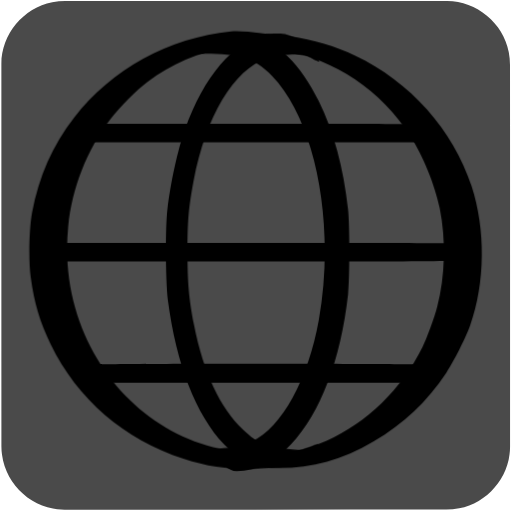
t = 0.00 s
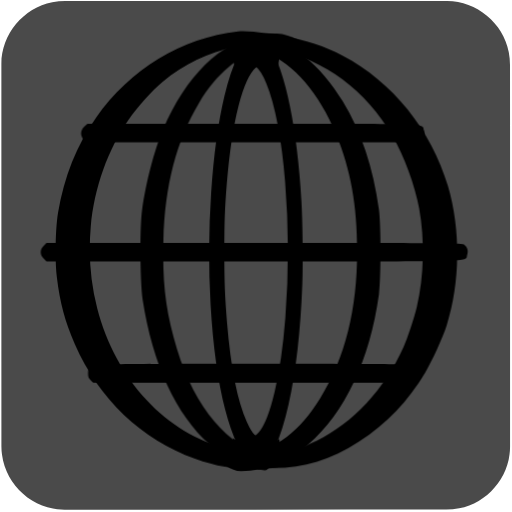
t = 0.04 s
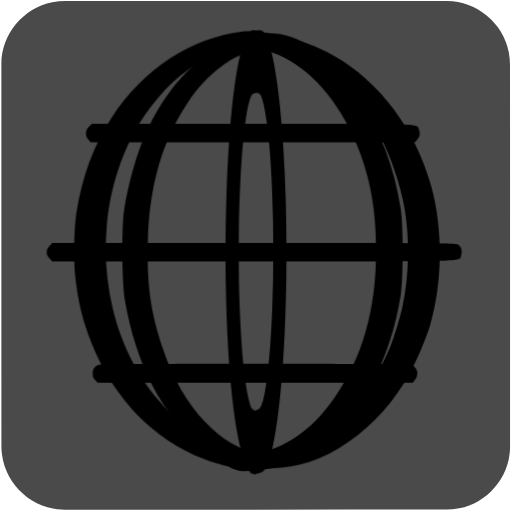
t = 0.07 s
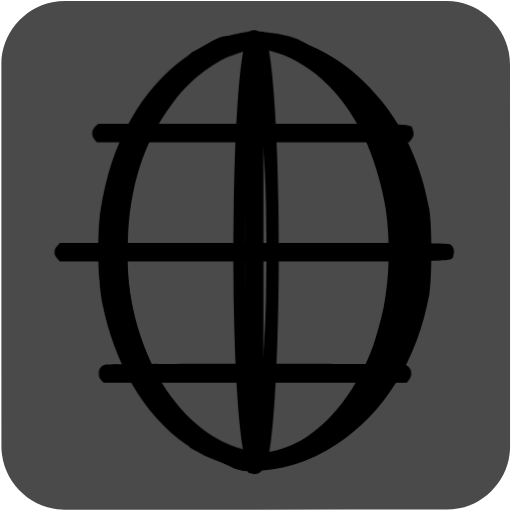
t = 0.10 s
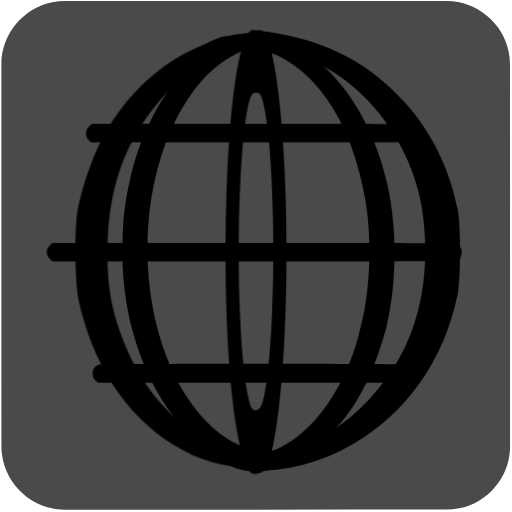
t = 0.14 s
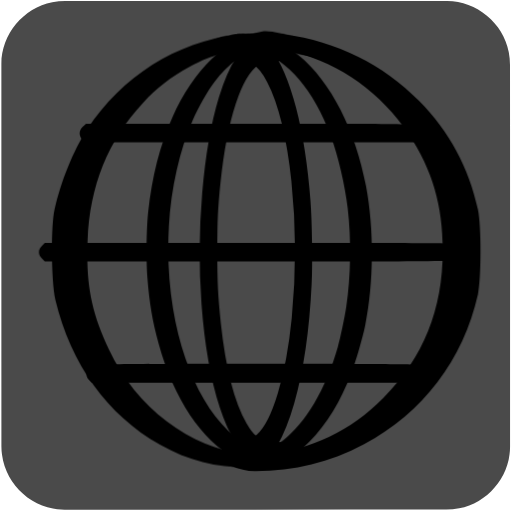
t = 0.17 s

The animated SVG that drew these frames (rendered in a browser with its animation timeline set to each time). Animation: 14 CSS @keyframes rules; one cycle of 0.20 s, repeats indefinitely.

<svg id="world" xmlns="http://www.w3.org/2000/svg" viewBox="0 0 500 500" width="500" height="500" shape-rendering="geometricPrecision" text-rendering="geometricPrecision">
  <style>
    @keyframes world_line1_animation__ts{0%,to{transform:translate(246.924172px,129.92035px) scale(1,1)}50%{transform:translate(246.924172px,129.92035px) scale(.9,1)}}@keyframes world_line2_animation__ts{0%,to{transform:translate(248.290036px,246.261899px) scale(1,1)}50%{transform:translate(248.290036px,246.261899px) scale(.9,1)}}@keyframes world_line3_animation_f_o{0%,35%,65%,to{fill-opacity:0}45%,55%{fill-opacity:1}}@keyframes world_line4_animation__ts{0%,to{transform:translate(249.069677px,364.462559px) scale(1,1)}50%{transform:translate(249.069677px,364.462559px) scale(.9,1)}}@keyframes world_line5_animation__ts{0%{transform:translate(298px,243.927345px) scale(1,1)}to{transform:translate(298px,243.927345px) scale(.5,1)}}@keyframes world_line6_animation1__to{0%,25%{transform:translate(240.412147px,305.907711px)}50%{transform:translate(240.412147px,293.907711px)}75%,to{transform:translate(240.412147px,305.522139px)}}@keyframes world_line6_animation2__ts{0%,to{transform:scale(1,1.25)}25%,75%{transform:scale(.25,1.25)}50%{transform:scale(.1,1)}}@keyframes world_line6_animation3_s_w{0%,to{stroke-width:0}25%,75%{stroke-width:20}50%{stroke-width:100}}@keyframes world_line7_animation1__to{0%,25%{transform:translate(259.552204px,307.410952px)}50%{transform:translate(259.552204px,295.410952px)}75%,to{transform:translate(259.552204px,307.399054px)}}@keyframes world_line7_animation2__ts{0%,to{transform:scale(1,1.25)}25%,75%{transform:scale(.25,1.25)}50%{transform:scale(.1,1)}}@keyframes world_line7_animation3_s_w{0%,to{stroke-width:0}25%,75%{stroke-width:20}50%{stroke-width:100}}@keyframes world_line8_animation__ts{0%{transform:translate(213px,246.186959px) scale(1,1)}80%,to{transform:translate(213px,246.186959px) scale(2,1)}}@keyframes world_line9_animation__ts{0%{transform:translate(218px,247.460563px) scale(1,1)}to{transform:translate(218px,247.460563px) scale(.5,1)}}@keyframes world_line10_animation__ts{0%{transform:translate(293px,246.740132px) scale(1,1)}to{transform:translate(293px,246.740132px) scale(2,1)}}#world{pointer-events:all}#world:hover #world_line1_animation{animation:world_line1_animation__ts 200ms linear infinite normal forwards}#world:hover #world_line2_animation{animation:world_line2_animation__ts 200ms linear infinite normal forwards}#world:hover #world_line3_animation{animation:world_line3_animation_f_o 200ms linear infinite normal forwards}#world:hover #world_line4_animation{animation:world_line4_animation__ts 200ms linear infinite normal forwards}#world:hover #world_line5_animation{animation:world_line5_animation__ts 200ms linear infinite normal forwards}#world:hover #world_line6_animation1{animation:world_line6_animation1__to 200ms linear infinite normal forwards}#world:hover #world_line6_animation2{animation:world_line6_animation2__ts 200ms linear infinite normal forwards}#world:hover #world_line6_animation3{animation:world_line6_animation3_s_w 200ms linear infinite normal forwards}#world:hover #world_line7_animation1{animation:world_line7_animation1__to 200ms linear infinite normal forwards}#world:hover #world_line7_animation2{animation:world_line7_animation2__ts 200ms linear infinite normal forwards}#world:hover #world_line7_animation3{animation:world_line7_animation3_s_w 200ms linear infinite normal forwards}#world:hover #world_line8_animation{animation:world_line8_animation__ts 200ms linear infinite normal forwards}#world:hover #world_line9_animation{animation:world_line9_animation__ts 200ms linear infinite normal forwards}#world:hover #world_line10_animation{animation:world_line10_animation__ts 200ms linear infinite normal forwards}
  </style>
  <g id="background">
    <path id="square" d="M498.1 249.4v186.99c0 28.57-21.55 54.69-49.69 60.04-4.16.79-8.46 1.24-12.69 1.24-124.24.07-248.48.05-372.72.05-30.45 0-57.04-23.36-61.03-53.67-.35-2.67-.59-5.39-.59-8.08-.04-124.55-.03-249.11-.03-373.66 0-28.58 21.56-54.7 49.69-60.04 4.16-.79 8.46-1.24 12.69-1.24C188.08.97 312.42.98 436.77.98c28.57 0 54.73 21.58 60.04 49.69.79 4.16 1.24 8.46 1.24 12.69.07 62.01.05 124.03.05 186.04z" fill="#4A4A4A" stroke="none" stroke-width="1"/>
  </g>
  <g id="world_line1_animation" transform="translate(246.924 129.92)">
    <path id="world_line1" d="M57.433 220.457c-4.1 3.4-4.4 9.2-.6 12.9l2.4 2.5h338.8l2-2.3c2.9-3.2 3.5-5.6 2.2-9.4-2.2-6.8 10.7-6.3-174.3-6.3h-167.4z" transform="translate(-228.523 -226.853)" fill="#000" stroke="none" stroke-width=".1"/>
  </g>
  <g id="world_line2_animation" transform="translate(248.29 246.262)">
    <path id="world_line2" d="M16.043 337.09c-2 2-2.9 3.9-2.9 6.1 0 2.2.9 4.1 2.9 6.1l2.9 2.9h210.2c232.1 0 214.7.5 216.9-6.3 1.4-4.1.3-7.8-3.1-10.1-2-1.5-21.4-1.6-213.1-1.6h-210.9z" transform="translate(-229.89 -343.195)" fill="#000" stroke="none" stroke-width=".1"/>
  </g>
  <path id="world_line3_animation" d="M16.043 337.09c-2 2-2.9 3.9-2.9 6.1 0 2.2.9 4.1 2.9 6.1l2.9 2.9h210.2c232.1 0 214.7.5 216.9-6.3 1.4-4.1.3-7.8-3.1-10.1-2-1.5-21.4-1.6-213.1-1.6h-210.9z" transform="rotate(90 287.556 303.929)" fill="#000" fill-opacity="0" stroke="none" stroke-width=".1"/>
  <g id="world_line4_animation" transform="translate(249.07 364.463)">
    <path id="world_line4" d="M67.743 453.095c-4.7 1.5-6.6 3.9-6.6 8.5 0 3.2.6 4.7 2.6 6.6l2.6 2.4h329l2.4-2.8c4.6-5.4 2.5-12.8-4.4-14.7-4.6-1.2-321.3-1.2-325.6 0z" transform="translate(-230.669 -461.395)" fill="#000" stroke="none" stroke-width=".1"/>
  </g>
  <g id="world_line5_animation" transform="translate(298 243.927)">
    <path id="world_line5" d="M207.524 127.529c-60.8 6.2-116.5 36.8-153.2 84.2-21.1 27.3-34.3 57.3-41 92.7-2.9 15.4-3.6 47.5-1.3 63.5 3.5 25.5 8.7 43 19.4 65 26.1 53.7 71.8 93.1 129.6 111.8 23.1 7.5 40.4 10.1 67 10.1 30.3 0 53.343-11.472 80.443-21.872 9.4-3.6 9.6-3.7 8.7-4.6-.4-.4-1.3-.2-2 .5-.8.6-2.5 1-3.8.9-1.3 0-4.2.4-6.5 1-8.6 2.5-23.643 10.672-42.843 9.672-48-2.5-54.3-3-65.5-5.4-66.3-14-121.1-67.3-141-137.1-7.3-25.7-9.6-52.4-6.9-80.1 3.6-37.4 18.4-75 41-104.4 9-11.7 25.7-28.5 36.4-36.5 22.9-17.2 50.5-29.2 77.5-33.9 11.4-2 57.743 6.505 73.243 7.405 5.8.3 14.3 1.6 18.8 2.7 5.3 1.3 8.7 1.7 9.3 1.1 2-2-26.8-18.977-45.8-21.877-13.2-1.9-39.143-6.128-51.543-4.828z" transform="translate(-280 -340.86)" fill="#000" stroke="none" stroke-width=".1"/>
  </g>
  <g id="world_line6_animation1" transform="translate(240.412 305.908)">
    <g id="world_line6_animation2" transform="scale(1 1.25)">
      <path id="world_line6_animation3" d="M20.06-209.09c-23.8 4.866-46 18.897-63.3 43.689-27.6 39.62-39.5 101.794-30.2 157.247 10.7 63.64 44.003 106.075 87.303 118.896 6 1.853 7.598 4.018 19.698 4.018 12.1 0 8 1.18 14-.674 6.6-1.93 21.5-3.918 26.5-6.853l2.5-1.545-3.5.773c-4.5 1.004-12.6 1.004-28-.078-25.6-1.699-33.5-4.247-48.1-15.369-22.6-17.223-38.9-44.95-47.9-81.867-5.1-21.008-6.4-32.825-6.4-57.54 0-24.019 1.2-34.909 6-55.221 12.1-50.665 38.7-86.193 71.7-95.924 8.9-2.626 44.3-4.17 51.2-2.24l3 .85-2.5-1.622c-3.6-2.472-17.5-5.15-24.5-6.54-7.4-1.467-20.2-1.467-27.5 0z" fill="#000" stroke="#000" stroke-width="0"/>
    </g>
  </g>
  <g id="world_line7_animation1" transform="translate(259.552 307.411)">
    <g id="world_line7_animation2" transform="scale(1 1.25)">
      <path id="world_line7_animation3" d="M-48.007-211.197c-6.3 1.157-18.7 4.089-22.7 6.557l-2.5 1.543 3.3-.463c8.7-1.311 39.2 0 47.8 2.005 8.7 2.083 19.7 7.868 28.2 14.964 42.8 35.403 62.2 116.315 45.7 190.516-10.4 46.433-36 83.765-65.3 95.103-9.1 3.471-13.4 4.243-31.2 5.477-15.3 1.08-23.4 1.08-28 .077l-3.5-.694 3 1.928c4.5 2.854 17.9 5.38 25.2 6.768 4.6.926 9.817.232 16.917 0 18.5-.617 30.783-1.986 47.483-14.867 12-9.256 20.1-18.203 28.9-31.701 16.4-25.3 26.2-54.995 30.1-90.862 1.7-15.503.6-48.053-2-63.016-9.6-54.61-33.9-95.644-68.5-115.698-15.4-8.87-30.052-8.566-52.9-7.637z" fill="#000" stroke="#000" stroke-width="0"/>
    </g>
  </g>
  <g id="world_line8_animation" transform="translate(213 246.187)">
    <path id="world_line8" d="M199.102 132.357c-6.203 1.186-13.63 11.581-19.83 15.581l-.876 1.526c5.6-.9 22.975-7.607 35.375-6.407 9.1.8 11.4 1.5 18.6 5 22.4 11 42.5 40 55.7 80 11.6 35.3 16.6 69.5 16.6 113.5 0 58-9.4 104.5-29 144-16 32.3-35.7 51.1-57 54.4-14.6 2.2-29.33-3.028-34.63-4.128-2.8-.6-4.75-3.453-4.95-3.253-.4.3 7.412 9.138 12.012 11.438 7.1 3.7 13.468 13.043 22.068 13.043 19.1 0 36.3-8.5 53.1-26.3 28.6-30.2 48.4-82.3 55.6-146.2 1.7-15.9 1.7-67 0-83-4.6-41.6-13.9-75.8-28.7-106-17.6-35.8-40.3-58.3-65.7-65.1-6.5-1.7-22.07.2-28.37 1.9z" transform="translate(-195 -343.12)" fill="#000" stroke="none" stroke-width=".1"/>
  </g>
  <g id="world_line9_animation" transform="translate(218 247.46)">
    <path id="world_line9" d="M221.071 130.457c-22.9 2.3-34.664 9.681-54.564 16.081-8.4 2.7-12.5 4.5-11.9 5.1.7.7 3.9.3 9.3-1.1 4.8-1.2 11.164-6.98 17.664-7.28 16.3-.8 66.6 1.2 77.5 3.1 49.9 8.7 95.1 39.2 123.7 83.5 12.2 18.9 24.1 48.1 28.6 70.5 6.2 30.2 5.3 66.8-2.4 96-2.9 11.1-10.1 31-14.5 39.7-20.6 41.1-54.5 74.1-93.5 91.2-21.6 9.5-37.3 13.1-62.9 14.6-60.2 3.5-51.756-1.934-66.656-5.134-4.1-.9-8.2-3.176-9.2-3.076-1 .1-2.464-.399-3.264-1.099-1.2-1-4.029 0-2.829 1.1 1.3 1.2 28.193 9.975 35.293 11.775 58.4 14.3 105.556 12.333 155.256-17.267 29.7-17.6 52.6-39.3 71.2-67.3 7.5-11.3 18.8-33.8 23.2-46 14.8-41.6 15.3-93.6 1.4-136.2-17.9-54.9-60-102.1-113.6-127.4-18.8-8.9-41.2-15.6-63.2-18.9-10.3-1.5-36.9-2.7-44.6-1.9z" transform="translate(-200 -344.393)" fill="#000" stroke="none" stroke-width=".1"/>
  </g>
  <g id="world_line10_animation" transform="translate(293 246.74)">
    <path id="world_line10" d="M242.071 130.457c-32.8 7.9-60.8 40.7-79.6 93.1-7 19.6-13.9 51.1-17.1 78.3-2 17.3-1.7 70.6.5 88 8.1 62.5 27.3 111.9 55.1 141.2 25.1 26.6 51.396 27.319 79.296 13.619 3.9-1.9 8.6-7.685 10.5-9.285 3.4-2.9 3.355-5.422 0-4.334-4.9 1.7-29.296 11.8-43.796 9.2-30.1-5.6-58.5-45.3-72.9-102.3-9.3-36.6-12.1-63.3-11.2-106.4 1.1-53.4 10.7-97.3 29.3-134.4 7-14.2 14.9-25.4 24.5-35 7.1-7 10.4-9.4 18-13.2 8.8-4.4 10.1-4.7 20.9-5.6 15.2-1.3 31.796 11.457 35.196 12.657 5.1 2 3.853 1.28-2.957-6.55-9.576-10.017-20.039-19.307-31.739-19.707-5.5-.2-11.8.1-14 .7z" transform="translate(-275 -343.673)" fill="#000" stroke="none" stroke-width=".1"/>
  </g>
</svg>
